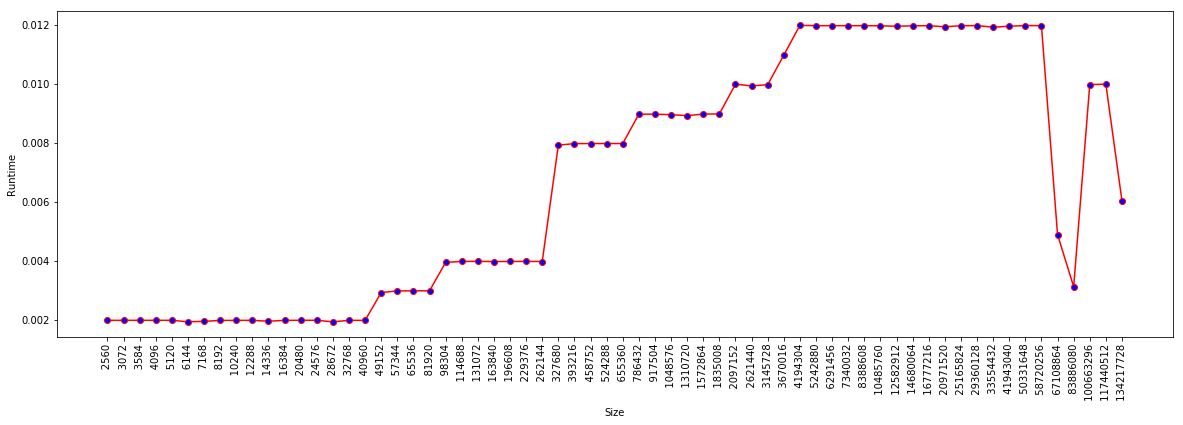

Source data for this figure (header and first rows):
Size, Runtime
(bytes), (seconds)
2560, 0.001992
3072, 0.001994
3584, 0.001994
4096, 0.001994
5120, 0.001994
6144, 0.001943
7168, 0.001959
8192, 0.00199
10240, 0.001992
12288, 0.001994
14336, 0.001962
16384, 0.001993
20480, 0.001994
24576, 0.001995
28672, 0.001942
32768, 0.001994
40960, 0.001991
49152, 0.002935
57344, 0.002988
65536, 0.002992
81920, 0.002992
98304, 0.003955
114688, 0.003988
131072, 0.003989
163840, 0.003983
196608, 0.003986
229376, 0.003988
262144, 0.003985
327680, 0.007925
393216, 0.007975
458752, 0.007978
524288, 0.007979
655360, 0.007978
786432, 0.008973
917504, 0.008973
1048576, 0.008955
1310720, 0.008923
1572864, 0.008976
1835008, 0.008982
2097152, 0.009989
2621440, 0.009928
3145728, 0.009972
3670016, 0.01097
4194304, 0.01198
5242880, 0.01197
6291456, 0.01197
7340032, 0.01197
8388608, 0.01197
10485760, 0.01197
12582912, 0.01195
14680064, 0.01197
16777216, 0.01197
20971520, 0.01193
25165824, 0.01197
29360128, 0.01197
33554432, 0.01192
41943040, 0.01195
50331648, 0.01197
58720256, 0.01197
... 5 more rows
